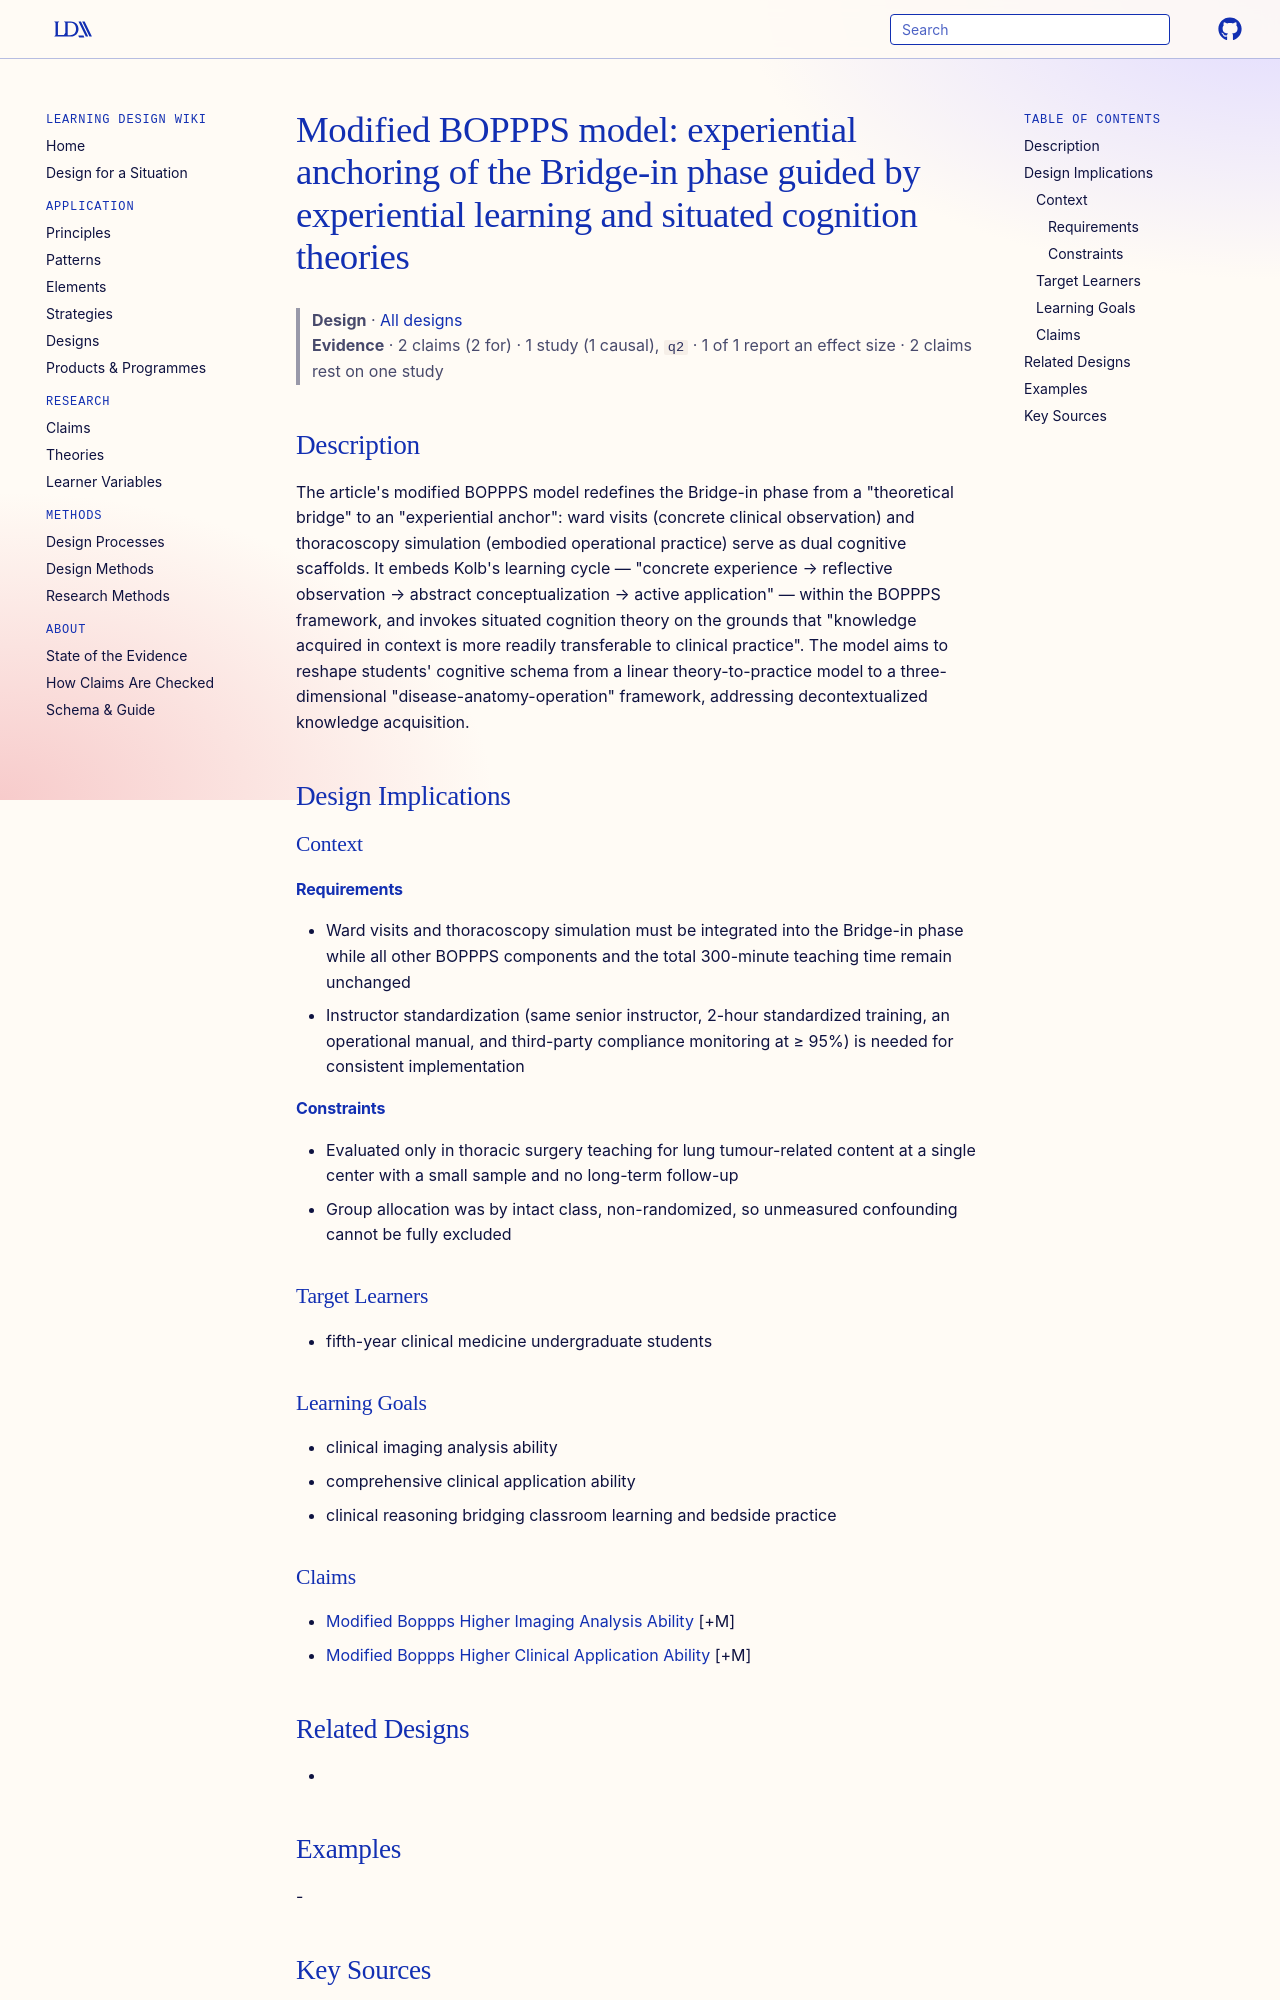

repository: Learning-Design-Alliance/learning-wiki · page: designs/modified-boppps-experiential-anchor-model/index.html · generator: mkdocs

---
type: design
id: modified-boppps-experiential-anchor-model
title: "Modified BOPPPS model: experiential anchoring of the Bridge-in phase guided by experiential learning and situated cognition theories"
description: "The article's modified BOPPPS model redefines the Bridge-in phase from a \"theoretical bridge\" to an \"experiential anchor\": ward visits (concrete clinical observation) and thoracoscopy simulation (embodied operational..."
status: review
generated:
  by: "process:settle-candidates"
  at: 2026-11-05
sources:
  - id: wei-mingchao-2026
    resource: "https://doi.org/10.1186/s12909-026-08909-1"
    title: "Wei Mingchao, Tang Jian, Wang Jun, Song Zhengkai, Ji Piyou, Wang Yumin. (2026). Effectiveness of a modified BOPPPS teaching model in theoretical education for thoracic surgery: an empirical study. BMC Medical Education. https://doi.org/10.1186/s12909-026-08909-1"
    author: Wei Mingchao, Tang Jian, Wang Jun, Song Zhengkai, Ji Piyou, Wang Yumin
---

# Modified BOPPPS model: experiential anchoring of the Bridge-in phase guided by experiential learning and situated cognition theories

> **Design** · [All designs](index.md)
> **Evidence** · 2 claims (2 for) · 1 study (1 causal), `q2` · 1 of 1 report an effect size · 2 claims rest on one study

## Description
The article's modified BOPPPS model redefines the Bridge-in phase from a "theoretical bridge" to an "experiential anchor": ward visits (concrete clinical observation) and thoracoscopy simulation (embodied operational practice) serve as dual cognitive scaffolds. It embeds Kolb's learning cycle — "concrete experience → reflective observation → abstract conceptualization → active application" — within the BOPPPS framework, and invokes situated cognition theory on the grounds that "knowledge acquired in context is more readily transferable to clinical practice". The model aims to reshape students' cognitive schema from a linear theory-to-practice model to a three-dimensional "disease-anatomy-operation" framework, addressing decontextualized knowledge acquisition.

## Design Implications

### Context
#### Requirements
- Ward visits and thoracoscopy simulation must be integrated into the Bridge-in phase while all other BOPPPS components and the total 300-minute teaching time remain unchanged
- Instructor standardization (same senior instructor, 2-hour standardized training, an operational manual, and third-party compliance monitoring at ≥ 95%) is needed for consistent implementation
#### Constraints
- Evaluated only in thoracic surgery teaching for lung tumour-related content at a single center with a small sample and no long-term follow-up
- Group allocation was by intact class, non-randomized, so unmeasured confounding cannot be fully excluded

### Target Learners
- fifth-year clinical medicine undergraduate students

### Learning Goals
- clinical imaging analysis ability
- comprehensive clinical application ability
- clinical reasoning bridging classroom learning and bedside practice
